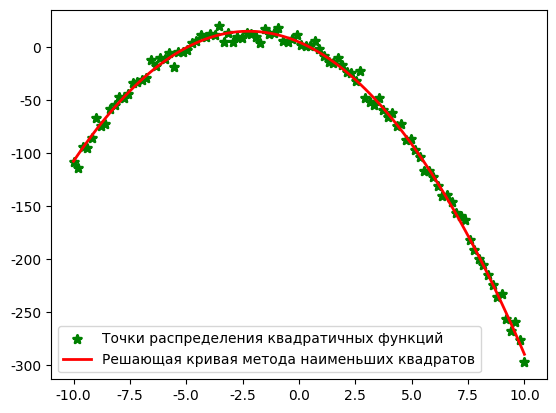

Source code (Python):
import numpy as np
import matplotlib.pyplot as plt
from scipy.optimize import leastsq
plt.rcParams['font.family'] = ['helvetica']
plt.rcParams['font.sans-serif'] = ['SimHei']
plt.rcParams['axes.unicode_minus'] = False

### Установите квадратичный многочлен
X = np.linspace(-10, 10, 100)
# Y = 4 * X ** 2 - 9 * X + 3 + np.random.randn(100) * 3
Y = -2 * X ** 2 - 9 * X + 3 + np.random.randn(100) * 5


# Стандартная форма квадратичной функции
def secondfun(params, x):
    a, b, c = params
    return a * x * x + b * x + c

# Функция ошибки, то есть разница между значением, полученным с помощью подобранной кривой(,curve fitting) и фактическим значением
def error(params, x, y):
    return secondfun(params, x) - y

# Решите для параметров
# Выведите конечный результат
p0 = [1, 1, 1]## Установите начальный коэффициент и используйте этот метод для решения
Para = leastsq(error, p0, args=(X, Y))## Решать

a, b, c = Para[0]##Отделите коэффициент abc
print('Коэффициент квадратичной функции abc равен:',"a=", a, " b=", b, " c=", c)
#     print("cost:" + str(Para[1]))
plt.scatter(X, Y, color="green",marker='*', label="Точки распределения квадратичных функций", linewidth=2)
#   draw line
x = np.linspace(-10, 10, 100)
y=secondfun(Para[0], x)
plt.plot(x, y, "r-", label="Решающая кривая метода наименьших квадратов", linewidth=2)
plt.legend()  # Нарисуйте легенду
plt.show()


